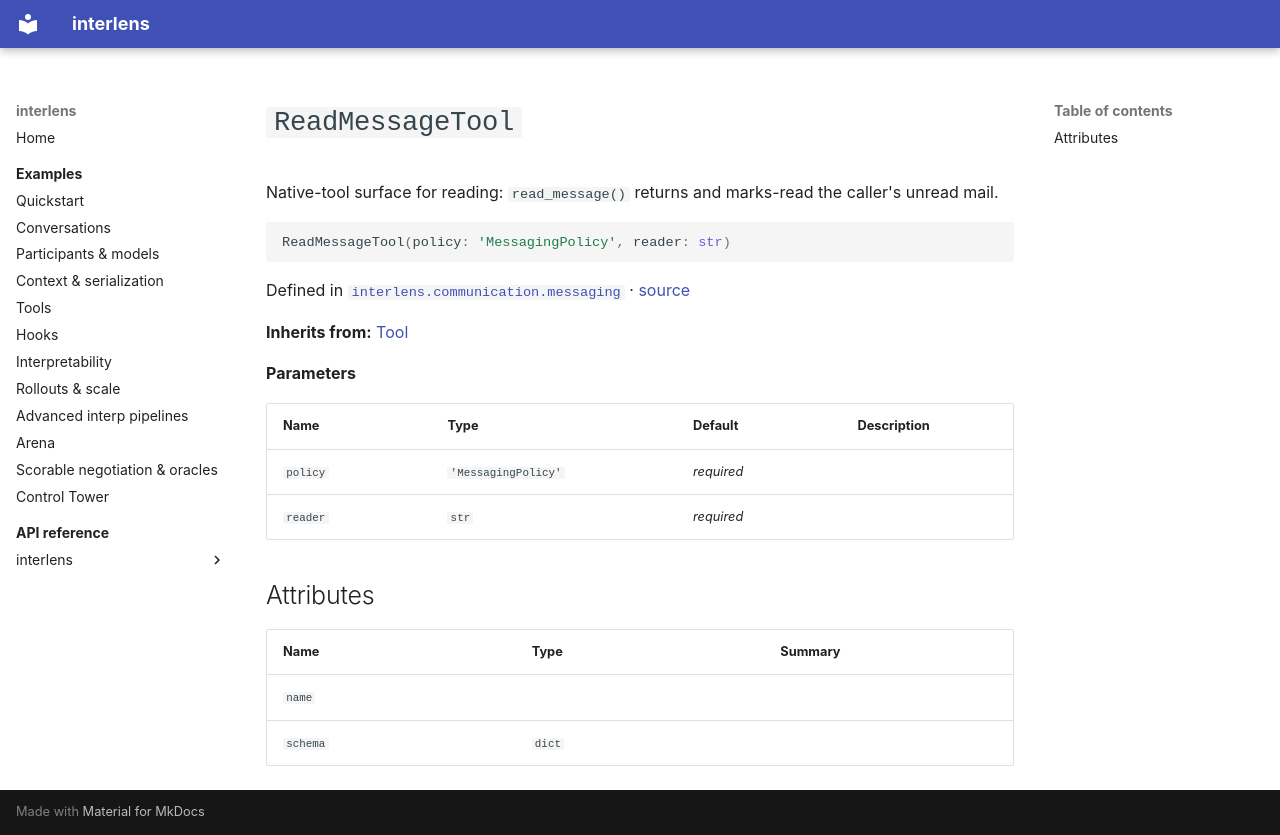

repository: Sid-MB/interlens · page: reference/interlens/communication/messaging/ReadMessageTool/index.html · generator: mkdocs

# `ReadMessageTool`

Native-tool surface for reading: `read_message()` returns and marks-read the caller's unread mail.

```python
ReadMessageTool(policy: 'MessagingPolicy', reader: str)
```

Defined in [`interlens.communication.messaging`](index.md) · [source](https://github.com/Sid-MB/interlens/blob/main/src/interlens/communication/messaging.py#L103-L125)

**Inherits from:** [Tool](../../tools/tool/Tool.md)

**Parameters**

| Name | Type | Default | Description |
|---|---|---|---|
| `policy` | `'MessagingPolicy'` | *required* |  |
| `reader` | `str` | *required* |  |

## Attributes {#attributes}

| Name | Type | Summary |
|---|---|---|
| `name` |  |  |
| `schema` | `dict` |  |
